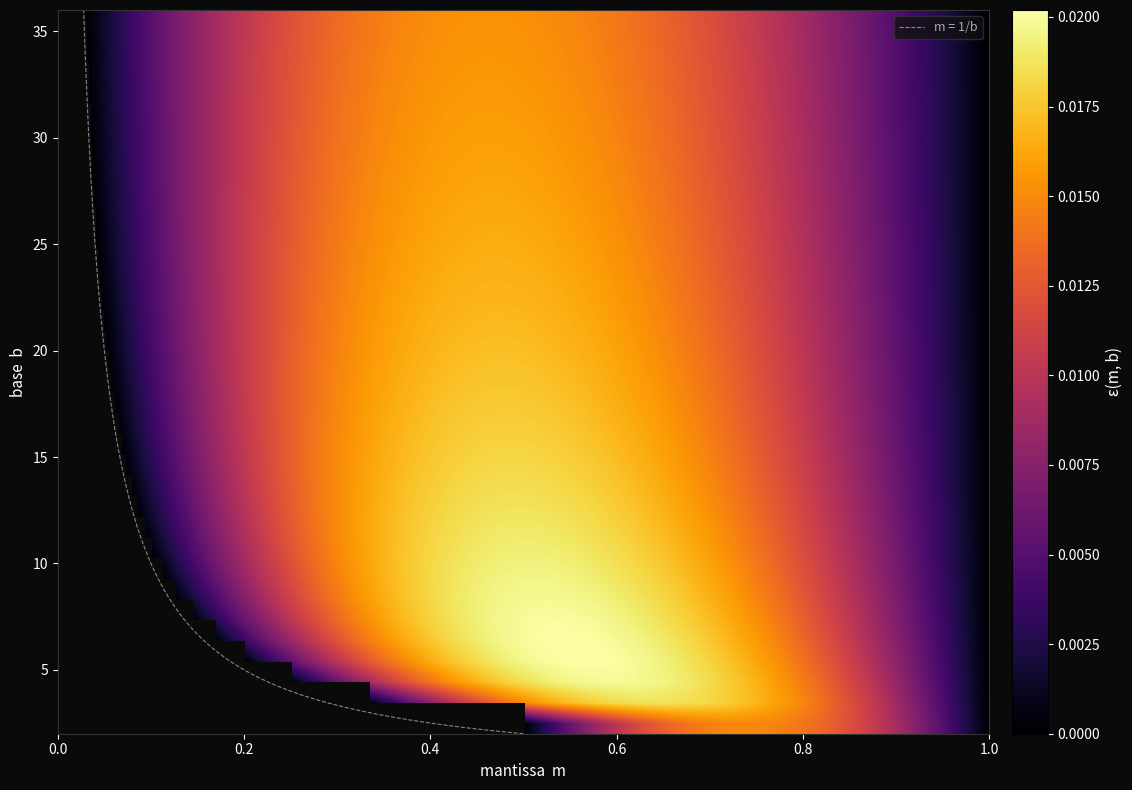

This figure's Python source:
"""
Epsilon heatmap — the secant error surface seen from above.

m on horizontal, b on vertical, epsilon as color.  The valid region
(m >= 1/b) is a right triangle.  The bump ridge appears as a bright
band curving through (m, b) space.
"""

import numpy as np
import matplotlib
matplotlib.use('Agg')
import matplotlib.pyplot as plt

bases = np.arange(2, 37)
m_pts = 500
m_all = np.linspace(0, 1, m_pts)

# Build the surface: rows = bases, cols = mantissa
surface = np.full((len(bases), m_pts), np.nan)

for i, b in enumerate(bases):
    m0 = 1.0 / b
    valid = m_all >= m0
    m = m_all[valid]

    curve = np.log(1 + m) / np.log(b)
    y0 = np.log(1 + m0) / np.log(b)
    y1 = np.log(2) / np.log(b)
    secant = y0 + (y1 - y0) * (m - m0) / (1.0 - m0)
    surface[i, valid] = curve - secant

# ── plot ─────────────────────────────────────────────────────────────

fig, ax = plt.subplots(figsize=(12, 8))
fig.patch.set_facecolor('#0a0a0a')
ax.set_facecolor('#0a0a0a')

im = ax.imshow(surface, aspect='auto', origin='lower', cmap='inferno',
               extent=[0, 1, 2, 36], interpolation='bilinear')

ax.set_xlabel('mantissa  m', color='white', fontsize=11)
ax.set_ylabel('base  b', color='white', fontsize=11)
ax.tick_params(colors='white')
for sp in ax.spines.values():
    sp.set_color('#333')

cbar = plt.colorbar(im, ax=ax, pad=0.02)
cbar.set_label('ε(m, b)', color='white', fontsize=11)
cbar.ax.tick_params(colors='white')

# mark the valid-region boundary m = 1/b
b_line = np.linspace(2, 36, 300)
ax.plot(1.0 / b_line, b_line, '--', color='white', linewidth=0.8, alpha=0.5,
        label='m = 1/b')
ax.legend(fontsize=9, facecolor='#111', edgecolor='#333', labelcolor='#aaa')

plt.tight_layout()
out = 'epsilon_heatmap.png'
plt.savefig(out, dpi=250, facecolor='#0a0a0a', bbox_inches='tight')
print(f'-> {out}')
